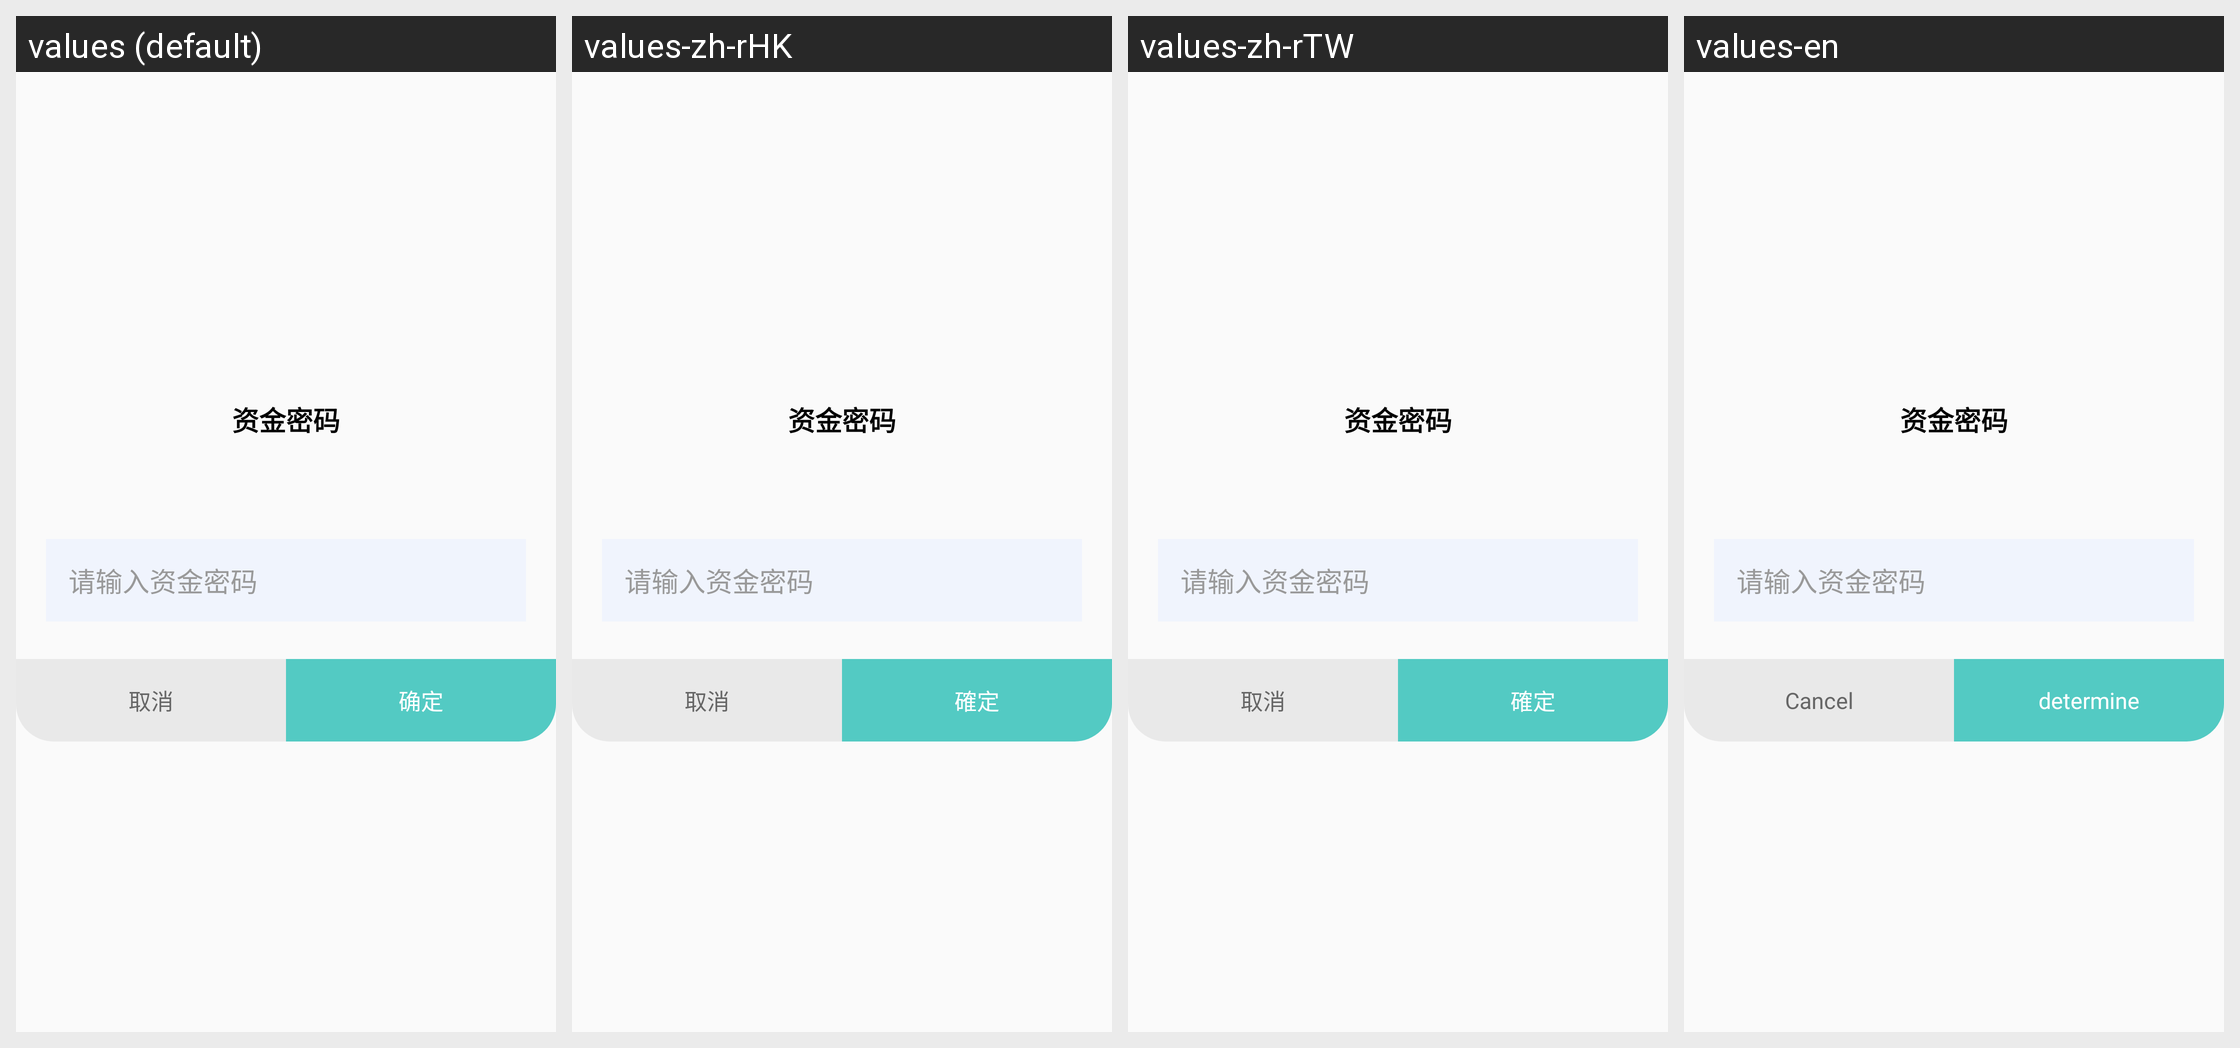

The same Android screen rendered under several of its app's locales, left to right. List the strings drawn on it with the default value and each locale's translation.
Android screen res/layout/capital_password_verify_dialog.xml rendered under 4 locales, left to right: values (default), values-zh-rHK, values-zh-rTW, values-en. Device: Nexus 5 (rendered at 1080×1920; each locale shown at half size, 540×960, under a caption strip naming it); theme AppTheme.
Other locales in the repository, not shown: values-in, values-tl, values-vi.
Strings drawn on this screen, with the default value and each locale's value (text and hints the layout hard-codes, and strings that could not be matched under every locale, appear in the picture but are not listed):

capital_password
  values: 资金密码
  values-zh-rHK: 资金密码  [not translated; the default value is used]
  values-zh-rTW: 资金密码  [not translated; the default value is used]
  values-en: 资金密码  [not translated; the default value is used]

hint_input_capital_password
  values: 请输入资金密码
  values-zh-rHK: 请输入资金密码  [not translated; the default value is used]
  values-zh-rTW: 请输入资金密码  [not translated; the default value is used]
  values-en: 请输入资金密码  [not translated; the default value is used]

cancel
  values: 取消
  values-zh-rHK: 取消
  values-zh-rTW: 取消
  values-en: Cancel

confirm
  values: 确定
  values-zh-rHK: 確定
  values-zh-rTW: 確定
  values-en: determine
